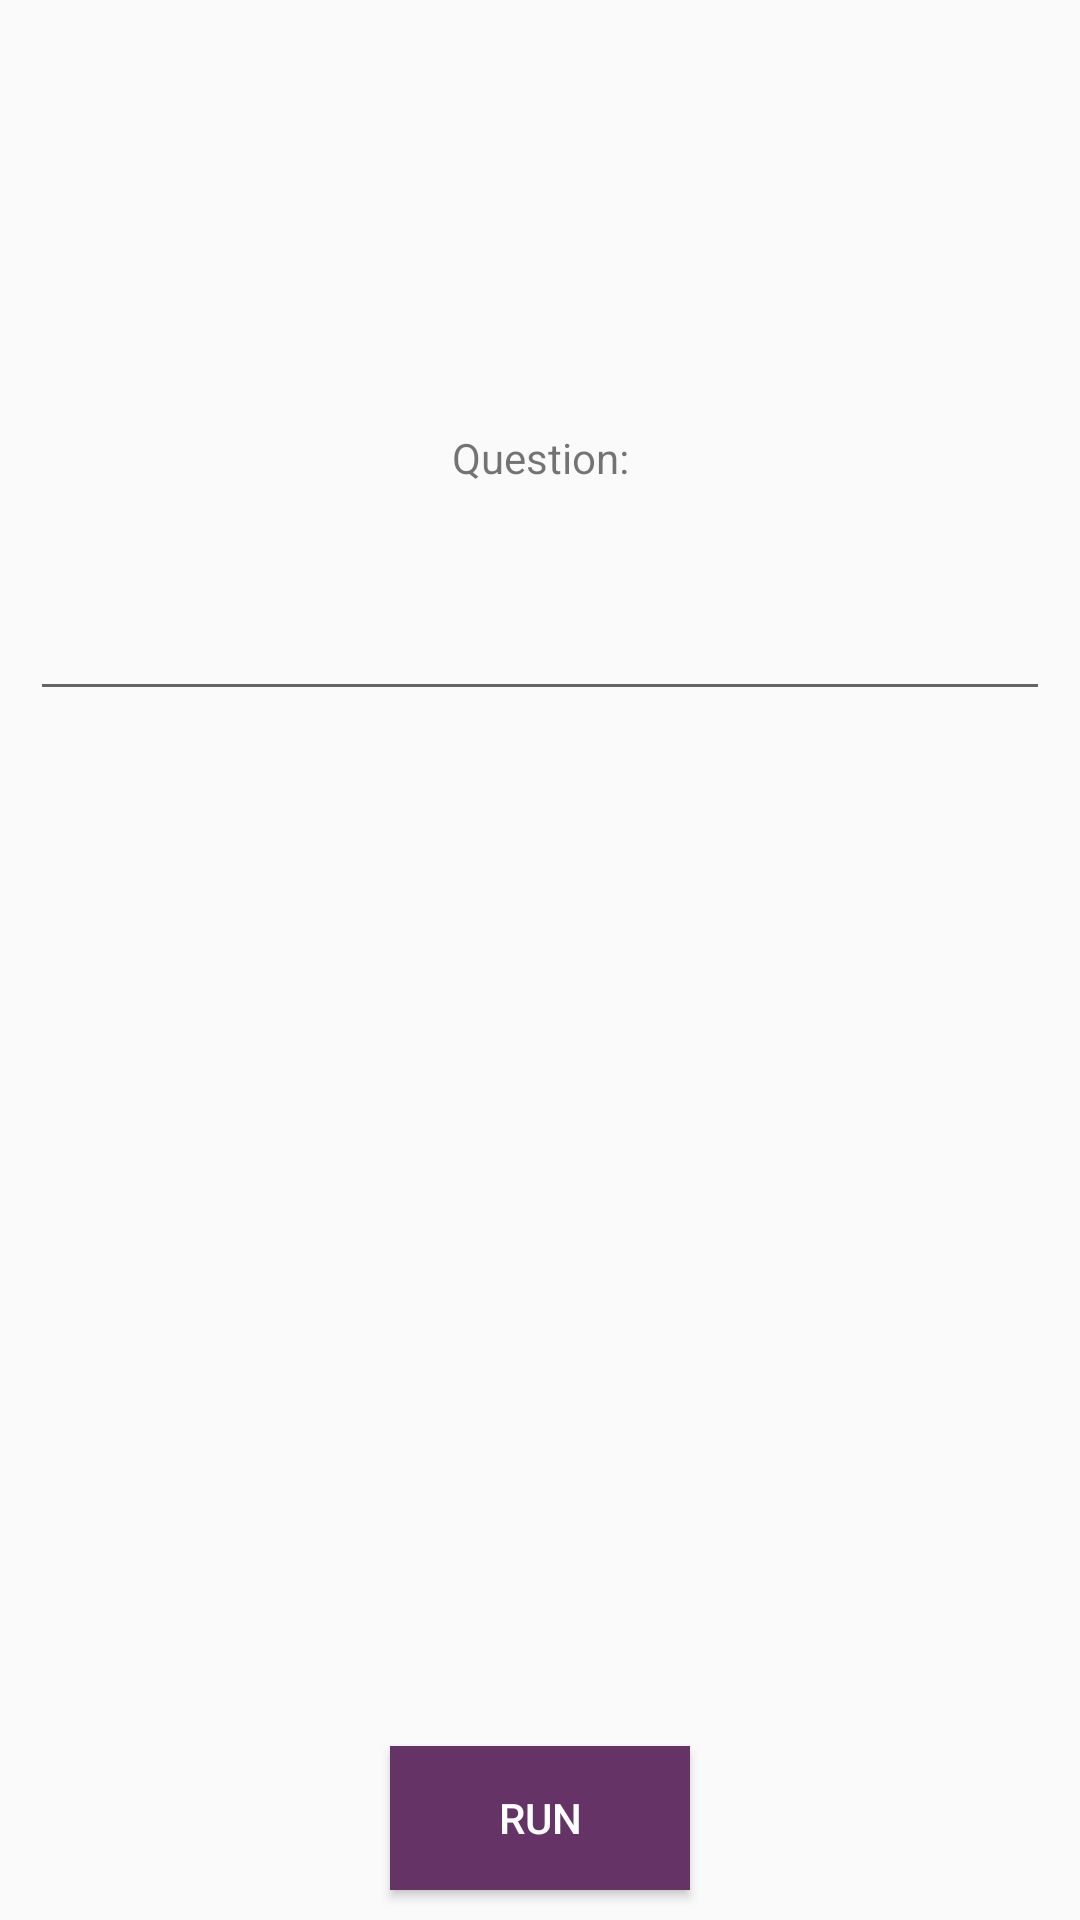

The Android layout XML behind this screen, and the referenced resources:
<!-- AndroidManifest.xml: application theme AppTheme -->
<!-- res/layout/activity_battle.xml -->
<?xml version="1.0" encoding="utf-8"?>
<LinearLayout xmlns:android="http://schemas.android.com/apk/res/android"
    xmlns:app="http://schemas.android.com/apk/res-auto"
    xmlns:tools="http://schemas.android.com/tools"
    android:layout_width="match_parent"
    android:layout_height="match_parent"
    android:orientation="vertical"
    tools:context="docentengo.fontys.nl.docentengo.BattleActivity"
    android:weightSum="1">

    <ImageView
        android:id="@+id/imgVTeacherHead"
        android:layout_width="332dp"
        android:layout_height="143dp"
        app:srcCompat="@mipmap/ic_launcher"
        android:layout_gravity="center"/>

    <TextView
        android:id="@+id/txtViewQuestion"
        android:layout_width="match_parent"
        android:layout_height="wrap_content"
        android:text="Question:"
        android:gravity="center"/>

    <EditText
        android:id="@+id/txtQuestion"
        android:layout_width="match_parent"
        android:layout_height="wrap_content"
        android:layout_marginLeft="10dp"
        android:layout_marginRight="10dp"
        android:ems="10"
        android:gravity="center"
        android:inputType="textMultiLine"
        android:clickable="false"
        android:cursorVisible="false"
        android:focusable="false"
        android:focusableInTouchMode="false"
        android:layout_weight="0.14" />

    <TableLayout
        android:id="@+id/tblQuestions"
        android:layout_width="match_parent"
        android:layout_height="146dp"
        android:layout_weight="0.82">

        <TableRow
            android:layout_width="match_parent"
            android:layout_height="match_parent" />

        <TableRow
            android:layout_width="match_parent"
            android:layout_height="match_parent" />

        <TableRow
            android:layout_width="match_parent"
            android:layout_height="match_parent" />

        <TableRow
            android:layout_width="match_parent"
            android:layout_height="match_parent" />
    </TableLayout>

    <Button
        android:id="@+id/btnReturn"
        android:layout_width="100dp"
        android:layout_height="wrap_content"
        android:background="@color/FontysPurple"
        android:layout_gravity="center"
        android:text="Run"
        android:textColor="@color/FontysWhite"/>
</LinearLayout>
<!-- resources referenced by this layout -->
<resources>
  <color name="FontysPurple">#663366</color>
  <color name="FontysWhite">#ffffff</color>
  <style name="AppTheme" parent="Theme.AppCompat.Light.DarkActionBar">
          
          <item name="colorPrimary">@color/FontysPurple</item>
          <item name="colorPrimaryDark">@color/colorPrimaryDark</item>
          <item name="colorAccent">@color/colorAccent</item>
      </style>
  <color name="colorPrimaryDark">#303F9F</color>
  <color name="colorAccent">#FF4081</color>
</resources>
